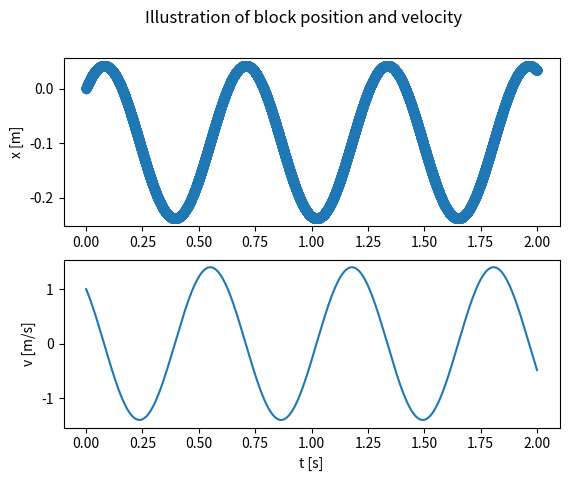
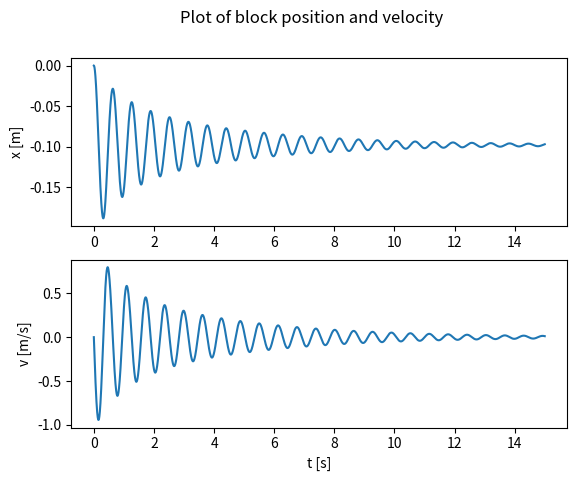

Source code (Python) for these figures, in order:
# Edited by Dr.Mengying Zhang  zhangmengyingkd@163.com
# Updated on 25/03/2022
# page 112, 5.7.1 Example: Motion of a Hanging Block
import numpy as np
import matplotlib.pyplot as plt
import math

# Initialize
m = 1.0 # kg
k = 100.0 # N/m
v0 = 1.0 # in m/s
time = 2.0 # s
g = 9.8 # m/sˆ2
# Numerical setup
dt = 0.0001 # s
n = int(round(time/dt))
t = np.zeros(n,float)
y = np.zeros(n,float)
v = np.zeros(n,float)
# Initial values
y[0] = 0.0
v[0] = v0
# Simulation loop 
for i in range(n-1):
    F = -k*y[i] - m*g
    a = F/m
    v[i+1] = v[i] + a*dt
    y[i+1] = y[i] + v[i+1]*dt
    t[i+1] = t[i] + dt
fig, (ax1,ax2) = plt.subplots(2,1)
fig.suptitle('Illustration of block position and velocity')
ax1.plot(t,y,'-o')
ax1.set_ylabel('x [m]')
ax2.plot(t,v)
ax2.set_xlabel('t [s]')
ax2.set_ylabel('v [m/s]')
plt.savefig("Fig517springblock.png",dpi=120)
plt.show()
# for ii in range(n-1):
#     plt.subplot(2,1,1)
#     plt.plot(t,y,'-b',t[ii],y[ii],'ob')
#     plt.xlabel('t [s]')
#     plt.ylabel('y [m]')
#     plt.subplot(2,1,2)
#     plt.plot(t,v,'-b',t[ii],v[ii],'ob')
#     plt.xlabel('t [s]')
#     plt.ylabel('v [m/s]')
#____________________________________
# Visualisation
# from visual import *
# m = 0.1 # in kg
# k = 20.0 # in N/m
# d = 0.1 # in m
# x = 0.1
# v = 0.1
# # Initialize display
# L = 0.02
# H = 0.02,
# W = 0.02
# scene = display(x=0,y=0,width=800,height=400,center=(0.1,H/2,0.0),range=(0.1,0.1,0.1))
# ground = box(pos=(0.1,-0.001,0.0),size=(0.2,0.002,d))
# block = box(pos=(x,H/2,W/2),size=(L,H,W),color=color.blue)
# spring = helix(pos=(0,H/2,W/2),axis=(x-L/2,0,0),radius=H/4)
# while 1:
#     rate(100)
#     a = -k/m*(x-d)
#     v=v+ a*dt
#     x=x+ v*dt
#     block.x = x
#     spring.axis = (x - L/2,0.0,0.0)
#     if scene.mouse.clicked:
#         mc = scene.mouse.getclick()
#         x = mc.pos.x
#         print('x0 = ',x,',v0=',v)

import sympy as sym
y = sym.Function('y')
from sympy.abc import t
from sympy.abc import g
q = sym.Symbol('q',real =True, positive = True)#define a positive q
sym.dsolve(sym.Derivative(y(t),t,2)+g+q*y(t),y(t))
# RESULTS: Eq(y(t), C1*sin(sqrt(q)*t) + C2*cos(sqrt(q)*t) - g/q)


# Full model
# Initialize
m = 1.0 # kg
k = 100.0 # N/m
v0 = 0.0 # in m/s
time = 15.0 #
g = 9.8 # m/sˆ2
D = 2.5 # mˆ-1
vt = 0.2 # m/s
kv = D*vt
# Numerical setup
dt = 0.0001 # s
n = int(round(time/dt))
t = np.zeros(n,float)
y = np.zeros(n,float)
v = np.zeros(n,float)
# Initial values
y[0] = 0.0
v[0] = v0
# Simulation loop
for i in range(n-1):
    if (v[i]<vt):
        FD = -kv*v[i]
    else:
        FD = -D*v[i]*abs(v[i])# add air resistance 
    F = -k*y[i] - m*g + FD
    a = F/m
    v[i+1] = v[i] + a*dt
    y[i+1] = y[i] + v[i+1]*dt
    t[i+1] = t[i] + dt
fig, (ax1,ax2) = plt.subplots(2,1)
fig.suptitle('Plot of block position and velocity')
ax1.plot(t,y)
ax1.set_ylabel('x [m]')
ax2.plot(t,v)
ax2.set_xlabel('t [s]')
ax2.set_ylabel('v [m/s]')
plt.savefig("Fig519springblock.png",dpi=120)
plt.show()
